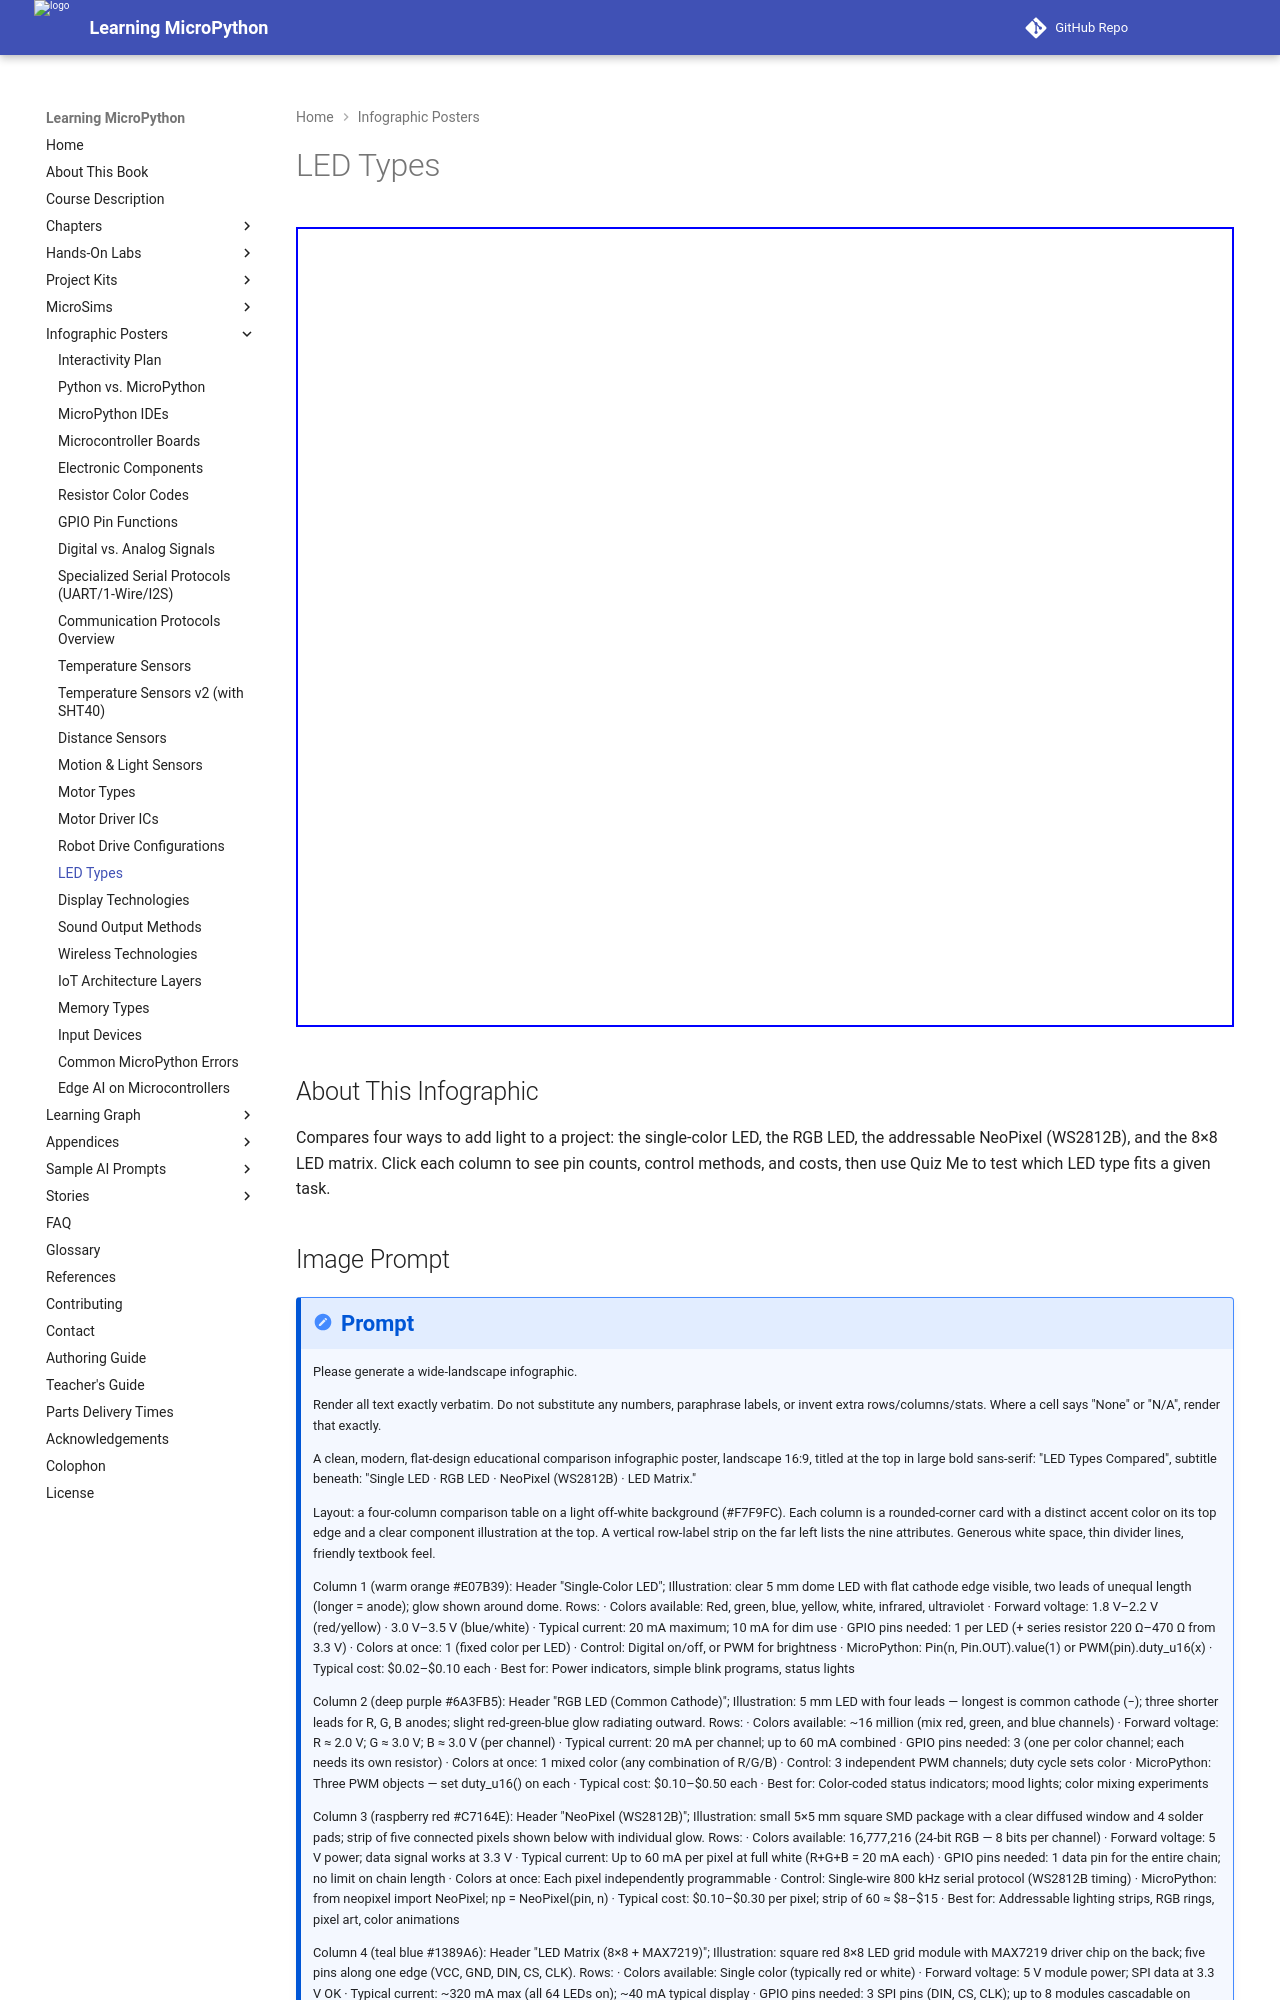

repository: dmccreary/learning-micropython · page: posters/led-types/index.html · generator: mkdocs

---
title: LED Types Compared
description: An interactive comparison of single-color LEDs, RGB LEDs, NeoPixels (WS2812B), and 8×8 LED matrices — pins, control, and cost — with a built-in quiz.
image: /posters/led-types/led-types-infographic.png
og:image: /posters/led-types/led-types-infographic.png
twitter:image: /posters/led-types/led-types-infographic.png
social:
   cards: false
hide:
    toc
---

Audience: students adding lights and visual feedback to their projects.
Chapter: 14 — NeoPixels & Displays

<iframe src="main.html" width="100%" height="800" scrolling="no"></iframe>

## About This Infographic

Compares four ways to add light to a project: the single-color LED, the RGB LED, the addressable NeoPixel (WS2812B), and the 8×8 LED matrix. Click each column to see pin counts, control methods, and costs, then use Quiz Me to test which LED type fits a given task.
